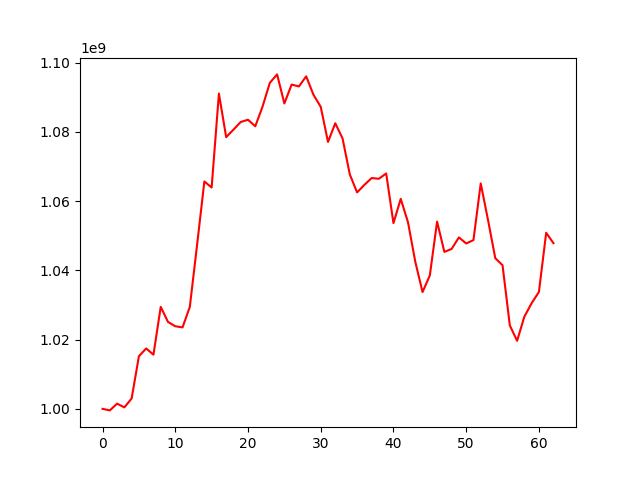

The table this chart was drawn from, first rows:
, 0
0, 1000000000
1, 999553421
2, 1001500453
3, 1000424204
4, 1003001177
5, 1015203175
6, 1017442303
7, 1015642218
8, 1029446142
9, 1025098735
10, 1023843633
11, 1023523660
12, 1029451354
13, 1047368859
14, 1065646922
15, 1063920493
16, 1091022056
17, 1078458917
18, 1080619911
19, 1082833043
20, 1083480375
21, 1081588351
22, 1087278899
23, 1094126323
24, 1096570599
25, 1088181024
26, 1093638176
27, 1093096669
28, 1096014389
29, 1090697691
30, 1087205333
31, 1077073920
32, 1082464778
33, 1078087908
34, 1067683901
35, 1062500458
36, 1064670811
37, 1066637522
38, 1066437973
39, 1067972288
40, 1053625260
41, 1060630892
42, 1053874256
43, 1042497216
44, 1033722869
45, 1038515902
46, 1054056823
47, 1045320824
48, 1046186590
49, 1049508290
50, 1047751269
51, 1048732055
52, 1065091195
53, 1054564352
54, 1043511407
55, 1041462641
56, 1024106559
57, 1019643686
58, 1026620447
59, 1030514165
... 3 more rows
